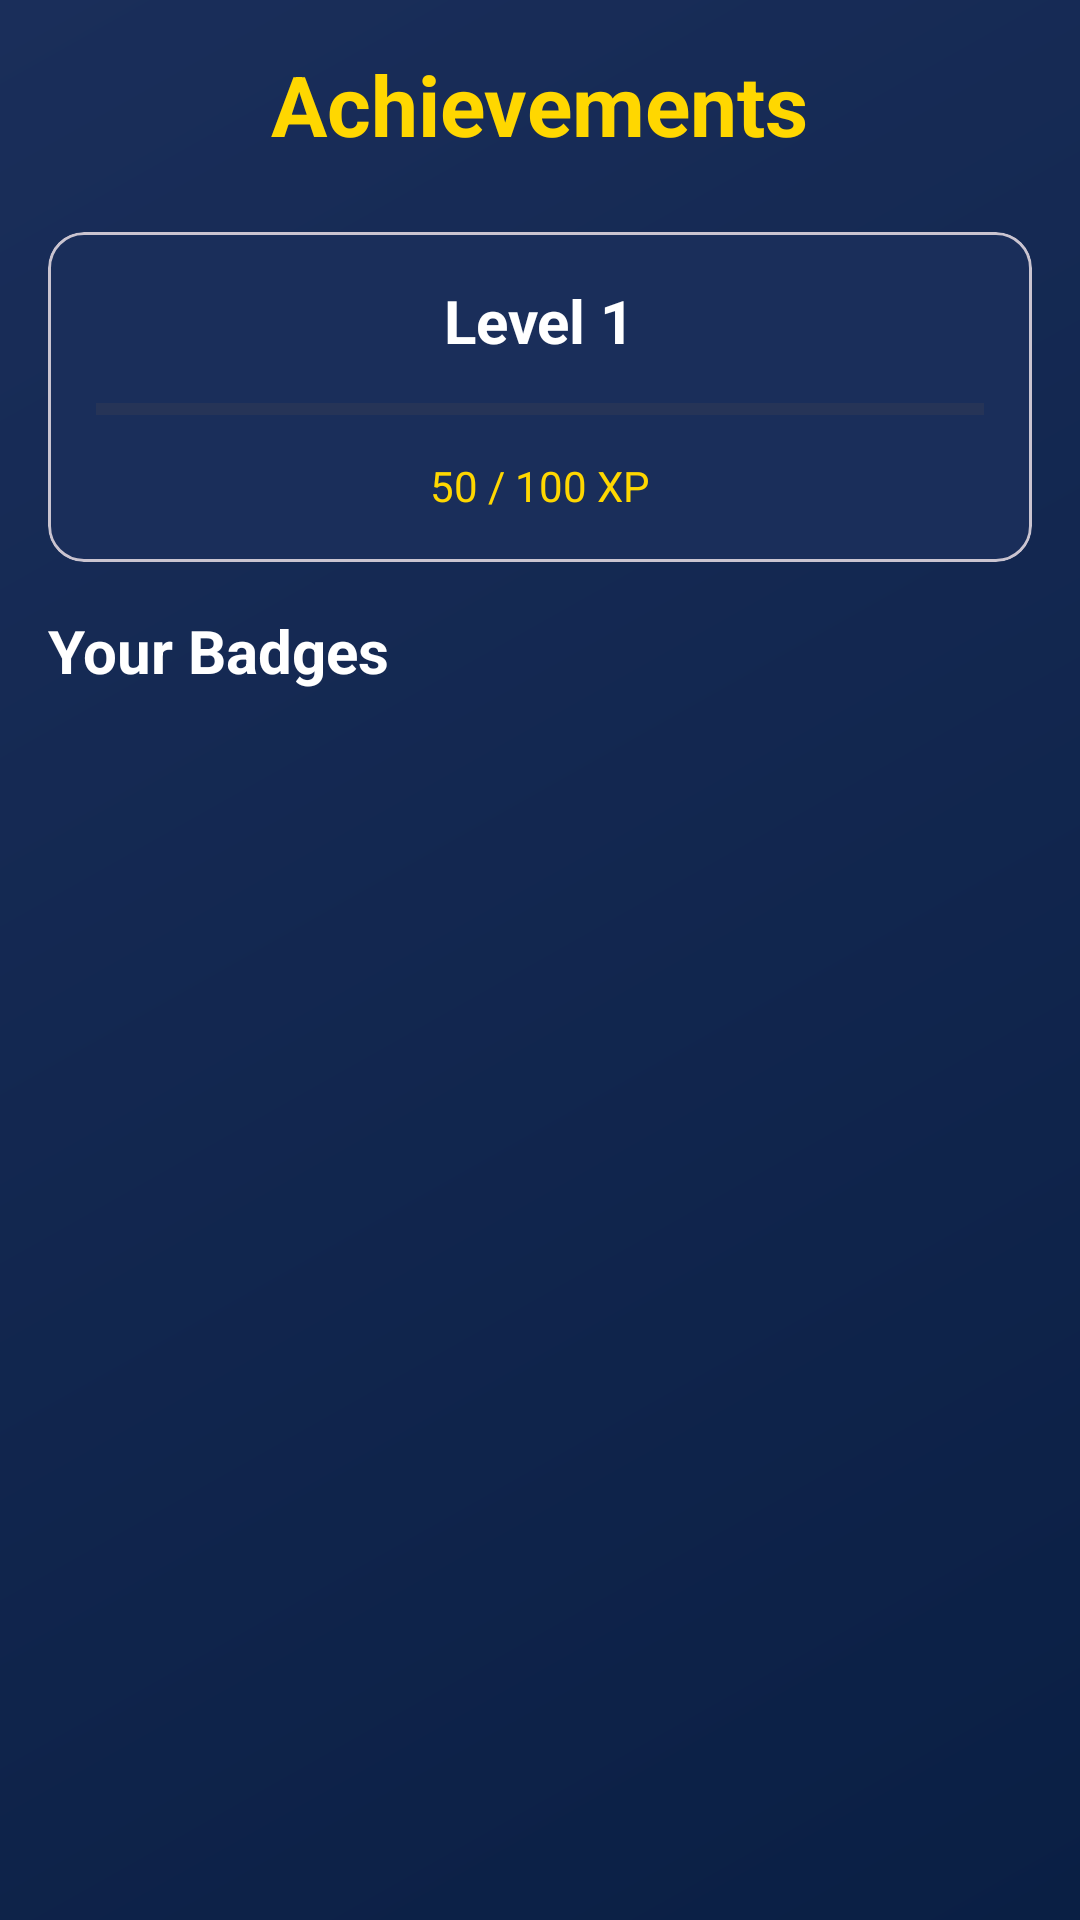

Reconstruct the res/layout file that produces this screen, plus the resources it refers to.
<!-- AndroidManifest.xml: application theme Theme.CoinQuest -->
<!-- res/layout/activity_gamification.xml -->
<?xml version="1.0" encoding="utf-8"?>
<ScrollView xmlns:android="http://schemas.android.com/apk/res/android"
    xmlns:app="http://schemas.android.com/apk/res-auto"
    android:layout_width="match_parent"
    android:layout_height="match_parent"
    android:fitsSystemWindows="true">

    <LinearLayout
        android:layout_width="match_parent"
        android:layout_height="wrap_content"
        android:orientation="vertical"
        android:padding="16dp">

        <TextView
            android:layout_width="wrap_content"
            android:layout_height="wrap_content"
            android:text="Achievements"
            style="@style/TextAppearance.CoinQuest.Headline"
            android:layout_gravity="center"
            android:layout_marginBottom="24dp"/>

        <com.google.android.material.card.MaterialCardView
            android:layout_width="match_parent"
            android:layout_height="wrap_content"
            android:layout_marginBottom="16dp"
            app:cardBackgroundColor="#1A2E5A">

            <LinearLayout
                android:layout_width="match_parent"
                android:layout_height="wrap_content"
                android:orientation="vertical"
                android:padding="16dp"
                android:gravity="center">

                <TextView
                    android:id="@+id/tvLevel"
                    android:layout_width="wrap_content"
                    android:layout_height="wrap_content"
                    android:text="Level 1"
                    style="@style/TextAppearance.CoinQuest.Title"/>

                <ProgressBar
                    android:id="@+id/pbXp"
                    style="?android:attr/progressBarStyleHorizontal"
                    android:layout_width="match_parent"
                    android:layout_height="wrap_content"
                    android:progressTint="#FFD700"
                    android:layout_marginTop="8dp"
                    android:layout_marginBottom="8dp"/>

                <TextView
                    android:id="@+id/tvXp"
                    android:layout_width="wrap_content"
                    android:layout_height="wrap_content"
                    android:text="50 / 100 XP"
                    android:textColor="#FFD700"/>
            </LinearLayout>
        </com.google.android.material.card.MaterialCardView>

        <TextView
            android:layout_width="wrap_content"
            android:layout_height="wrap_content"
            android:text="Your Badges"
            style="@style/TextAppearance.CoinQuest.Title"
            android:layout_marginBottom="8dp"/>

        <androidx.recyclerview.widget.RecyclerView
            android:id="@+id/rvBadges"
            android:layout_width="match_parent"
            android:layout_height="wrap_content"
            app:layoutManager="androidx.recyclerview.widget.GridLayoutManager"
            app:spanCount="3"/>

    </LinearLayout>
</ScrollView>
<!-- resources referenced by this layout -->
<resources>
  <style name="TextAppearance.CoinQuest.Headline" parent="TextAppearance.Material3.HeadlineLarge">
          <item name="android:textSize">@dimen/text_size_headline</item>
          <item name="android:textStyle">bold</item>
          <item name="android:textColor">@color/gold</item>
      </style>
  <style name="TextAppearance.CoinQuest.Title" parent="TextAppearance.Material3.TitleLarge">
          <item name="android:textSize">@dimen/text_size_title</item>
          <item name="android:textStyle">bold</item>
          <item name="android:textColor">@color/white</item>
      </style>
  <style name="Theme.CoinQuest" parent="Base.Theme.CoinQuest" />
  <dimen name="text_size_headline">28sp</dimen>
  <color name="gold">#FFD700</color>
  <dimen name="text_size_title">20sp</dimen>
  <color name="white">#FFFFFF</color>
  <style name="Base.Theme.CoinQuest" parent="Theme.Material3.DayNight.NoActionBar">
          <item name="colorPrimary">@color/gold</item>
          <item name="colorOnPrimary">@color/navy</item>
          <item name="android:statusBarColor">@color/navy</item>
          <item name="android:windowBackground">@drawable/bg_main_gradient</item>
  
          
          <item name="android:windowActivityTransitions">true</item>
  
          
          <item name="textAppearanceHeadlineLarge">@style/TextAppearance.CoinQuest.Headline</item>
          <item name="textAppearanceTitleLarge">@style/TextAppearance.CoinQuest.Title</item>
          <item name="textAppearanceBodyLarge">@style/TextAppearance.CoinQuest.Body</item>
  
          
          <item name="materialButtonStyle">@style/Widget.CoinQuest.Button</item>
      </style>
  <color name="navy">#0A1F44</color>
  <!-- drawable bg_main_gradient (drawable) -->
  <?xml version="1.0" encoding="utf-8"?>
  <shape xmlns:android="http://schemas.android.com/apk/res/android"
      android:shape="rectangle">
      <gradient
          android:startColor="#0A1F44"
          android:endColor="#1A2E5A"
          android:angle="135" />
  </shape>
  <style name="TextAppearance.CoinQuest.Body" parent="TextAppearance.Material3.BodyLarge">
          <item name="android:textSize">@dimen/text_size_body</item>
          <item name="android:textStyle">normal</item>
          <item name="android:textColor">@color/white</item>
      </style>
  <style name="Widget.CoinQuest.Button" parent="Widget.Material3.Button">
          <item name="android:insetTop">0dp</item>
          <item name="android:insetBottom">0dp</item>
          <item name="shapeAppearanceOverlay">@style/ShapeAppearance.CoinQuest.Button</item>
          <item name="android:textAllCaps">false</item>
          <item name="android:textStyle">bold</item>
          <item name="android:letterSpacing">0.05</item>
      </style>
  <dimen name="text_size_body">16sp</dimen>
  <style name="ShapeAppearance.CoinQuest.Button" parent="">
          <item name="cornerSize">12dp</item>
      </style>
</resources>
